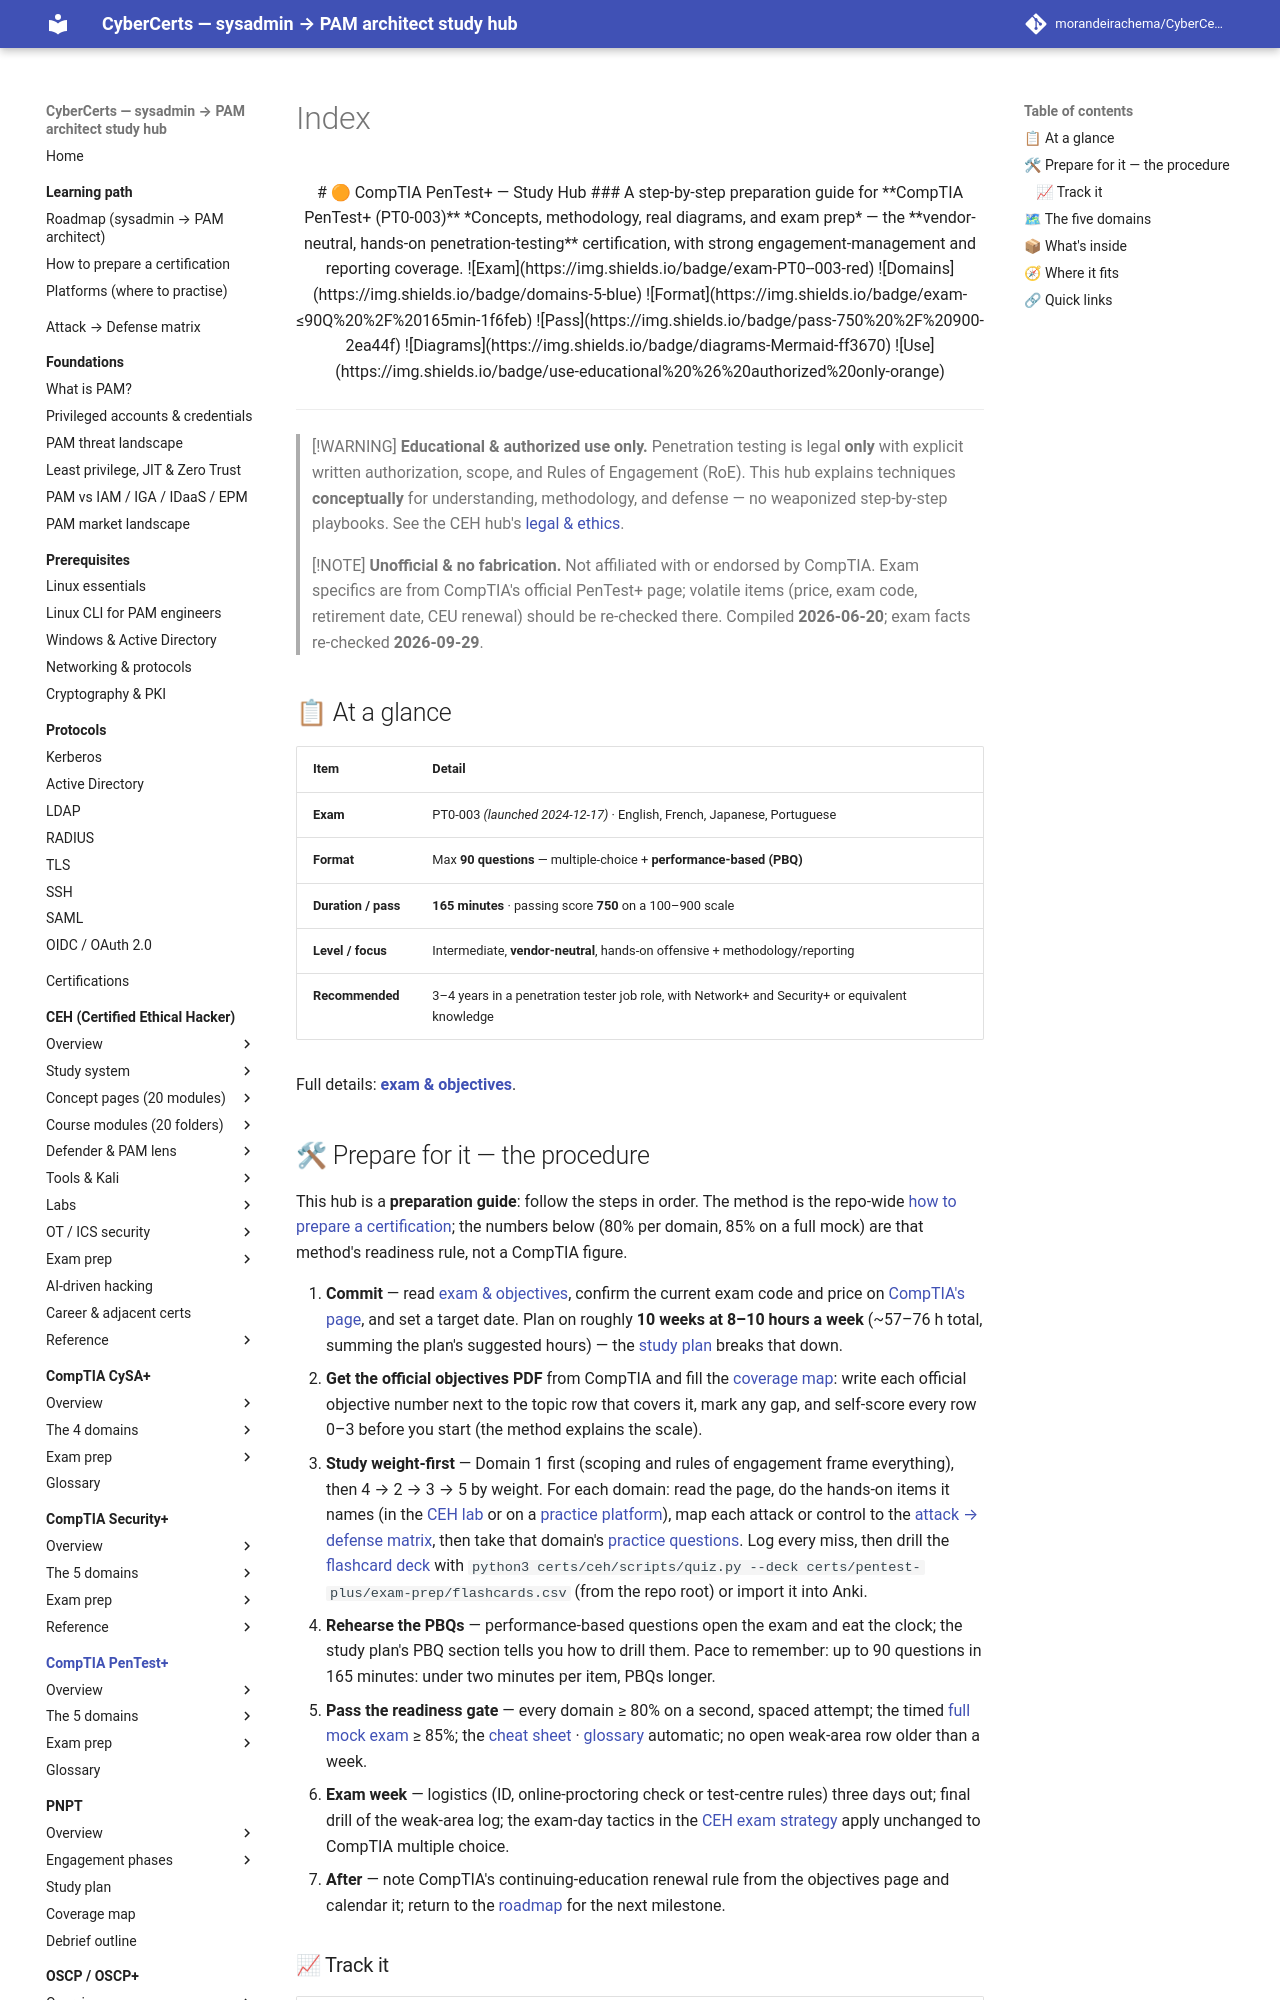

repository: morandeirachema/CyberCerts · page: certs/pentest-plus/index.html · generator: mkdocs

<div align="center">

# 🟠 CompTIA PenTest+ — Study Hub

### A step-by-step preparation guide for **CompTIA PenTest+ (PT0-003)**

*Concepts, methodology, real diagrams, and exam prep* — the **vendor-neutral, hands-on
penetration-testing** certification, with strong engagement-management and reporting coverage.

![Exam](https://img.shields.io/badge/exam-PT0--003-red)
![Domains](https://img.shields.io/badge/domains-5-blue)
![Format](https://img.shields.io/badge/exam-≤90Q%20%2F%20165min-1f6feb)
![Pass](https://img.shields.io/badge/pass-750%20%2F%20900-2ea44f)
![Diagrams](https://img.shields.io/badge/diagrams-Mermaid-ff3670)
![Use](https://img.shields.io/badge/use-educational%20%26%20authorized%20only-orange)

</div>

---

> [!WARNING]
> **Educational & authorized use only.** Penetration testing is legal **only** with explicit
> written authorization, scope, and Rules of Engagement (RoE). This hub explains techniques
> **conceptually** for understanding, methodology, and defense — no weaponized step-by-step
> playbooks. See the CEH hub's [legal & ethics](../ceh/00-overview/legal-and-ethics.md).

> [!NOTE]
> **Unofficial & no fabrication.** Not affiliated with or endorsed by CompTIA. Exam specifics
> are from CompTIA's official PenTest+ page; volatile items (price, exam code, retirement date,
> CEU renewal) should be re-checked there. Compiled **2026-06-20**; exam facts re-checked
> **2026-09-29**.

## 📋 At a glance

| Item | Detail |
|------|--------|
| **Exam** | PT0-003 *(launched 2024-12-17)* · English, French, Japanese, Portuguese |
| **Format** | Max **90 questions** — multiple-choice + **performance-based (PBQ)** |
| **Duration / pass** | **165 minutes** · passing score **750** on a 100–900 scale |
| **Level / focus** | Intermediate, **vendor-neutral**, hands-on offensive + methodology/reporting |
| **Recommended** | 3–4 years in a penetration tester job role, with Network+ and Security+ or equivalent knowledge |

Full details: **[exam & objectives](00-overview/exam-and-objectives.md)**.
